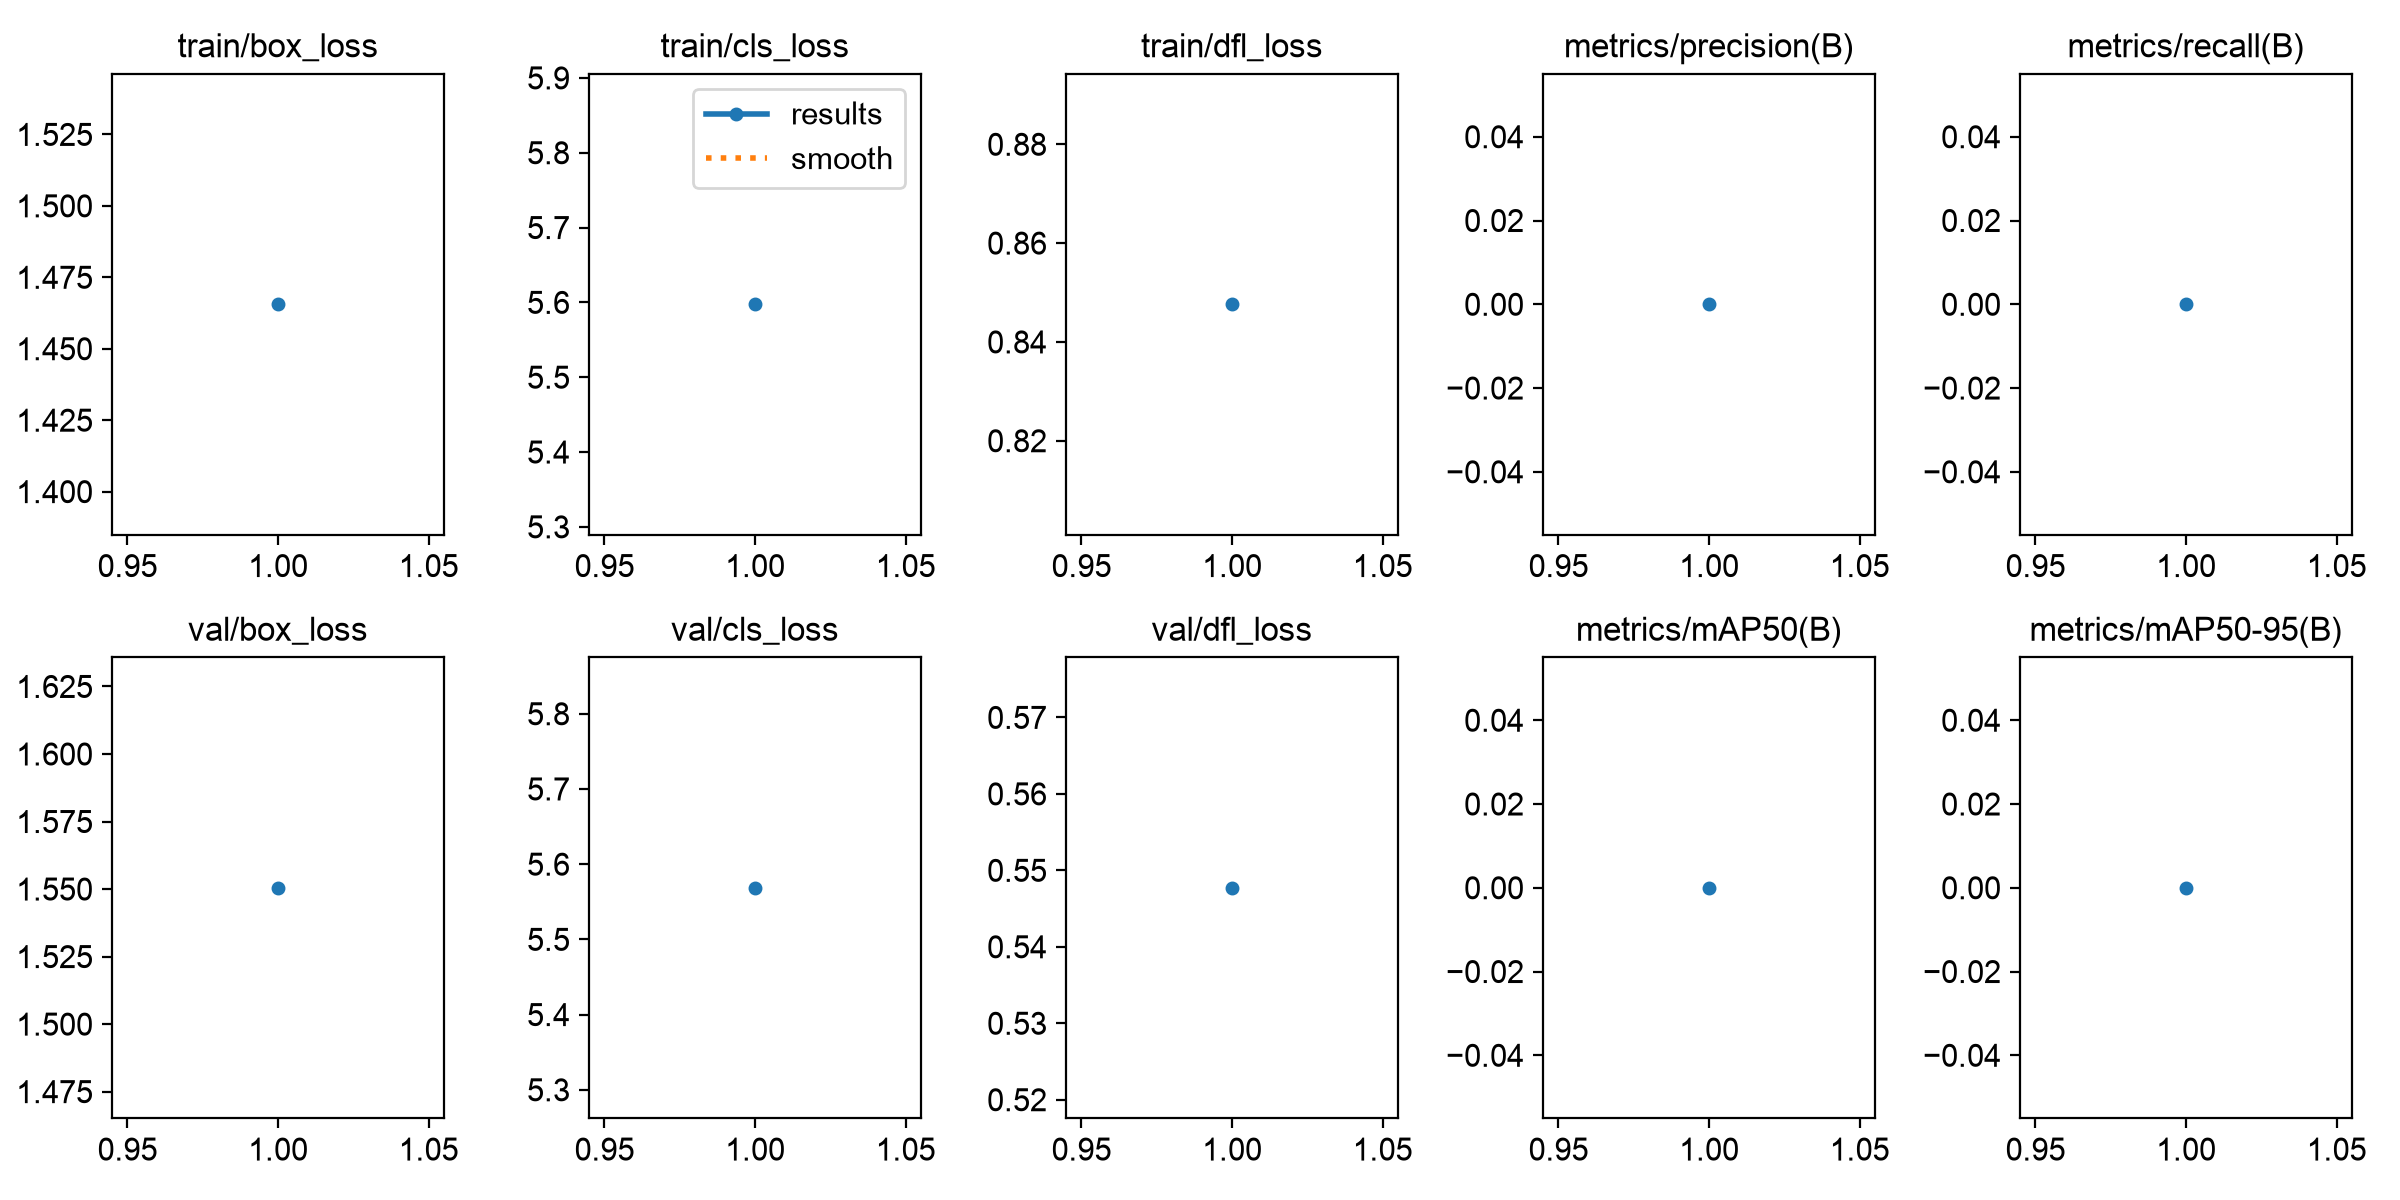

Data behind this chart, as committed beside it:
epoch, time, train/box_loss, train/cls_loss, train/dfl_loss, metrics/precision(B), metrics/recall(B), metrics/mAP50(B), metrics/mAP50-95(B), val/box_loss, val/cls_loss, val/dfl_loss, lr/pg0, lr/pg1, lr/pg2
1, 5.317, 1.466, 5.597, 0.8476, 0, 0, 0, 0, 1.55, 5.569, 0.5477, 0.000769, 0.000769, 0.000769
